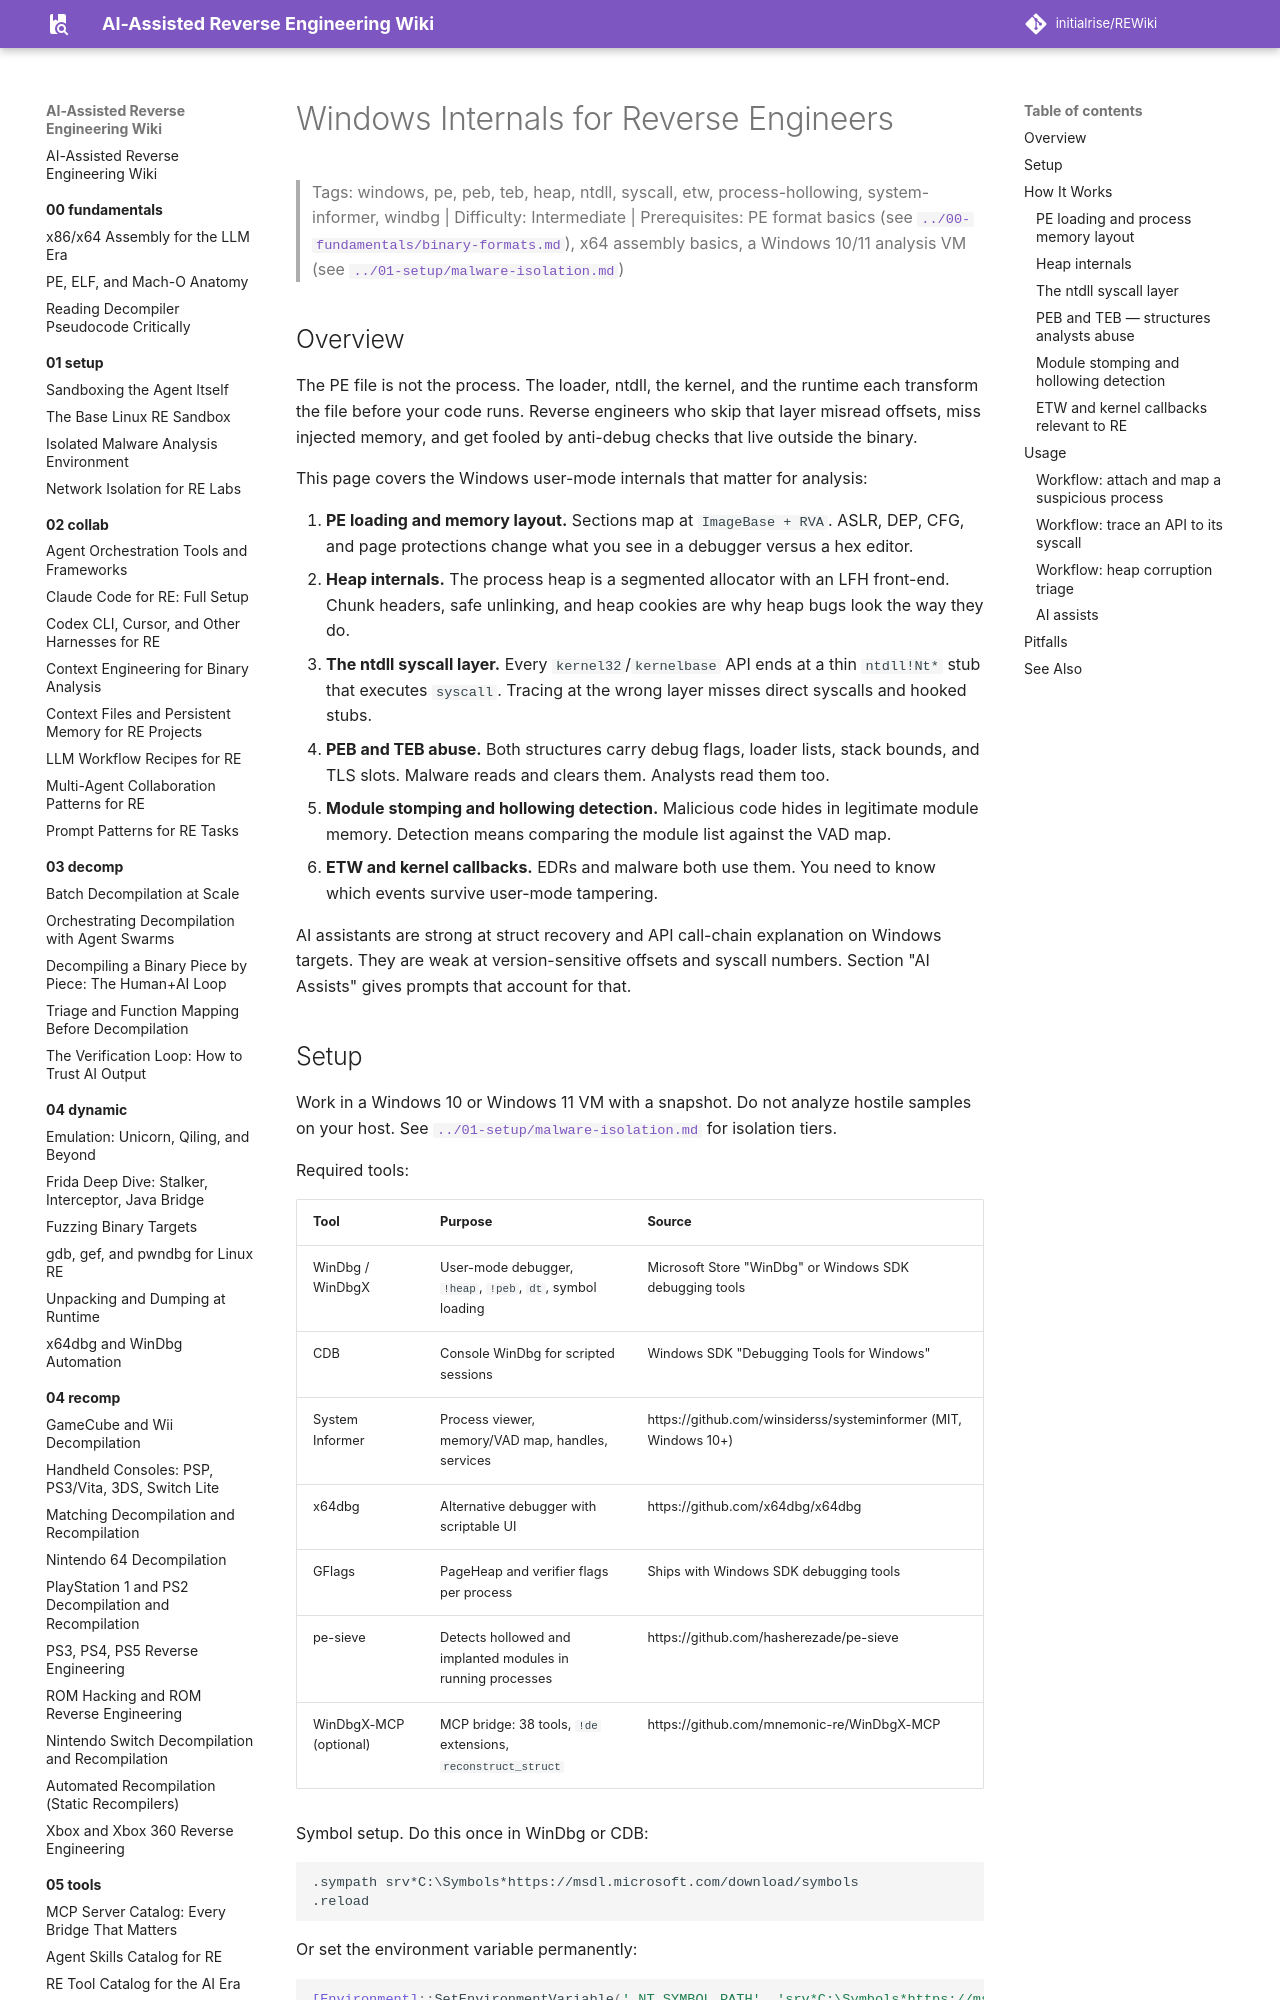

repository: initialrise/REWiki · page: 06-topics/windows-internals-re/index.html · generator: mkdocs

# Windows Internals for Reverse Engineers

> Tags: windows, pe, peb, teb, heap, ntdll, syscall, etw, process-hollowing, system-informer, windbg | Difficulty: Intermediate | Prerequisites: PE format basics (see [`../00-fundamentals/binary-formats.md`](../00-fundamentals/binary-formats.md)), x64 assembly basics, a Windows 10/11 analysis VM (see [`../01-setup/malware-isolation.md`](../01-setup/malware-isolation.md))

## Overview

The PE file is not the process. The loader, ntdll, the kernel, and the runtime each transform the file before your code runs. Reverse engineers who skip that layer misread offsets, miss injected memory, and get fooled by anti-debug checks that live outside the binary.

This page covers the Windows user-mode internals that matter for analysis:

1. **PE loading and memory layout.** Sections map at `ImageBase + RVA`. ASLR, DEP, CFG, and page protections change what you see in a debugger versus a hex editor.
2. **Heap internals.** The process heap is a segmented allocator with an LFH front-end. Chunk headers, safe unlinking, and heap cookies are why heap bugs look the way they do.
3. **The ntdll syscall layer.** Every `kernel32`/`kernelbase` API ends at a thin `ntdll!Nt*` stub that executes `syscall`. Tracing at the wrong layer misses direct syscalls and hooked stubs.
4. **PEB and TEB abuse.** Both structures carry debug flags, loader lists, stack bounds, and TLS slots. Malware reads and clears them. Analysts read them too.
5. **Module stomping and hollowing detection.** Malicious code hides in legitimate module memory. Detection means comparing the module list against the VAD map.
6. **ETW and kernel callbacks.** EDRs and malware both use them. You need to know which events survive user-mode tampering.

AI assistants are strong at struct recovery and API call-chain explanation on Windows targets. They are weak at version-sensitive offsets and syscall numbers. Section "AI Assists" gives prompts that account for that.
